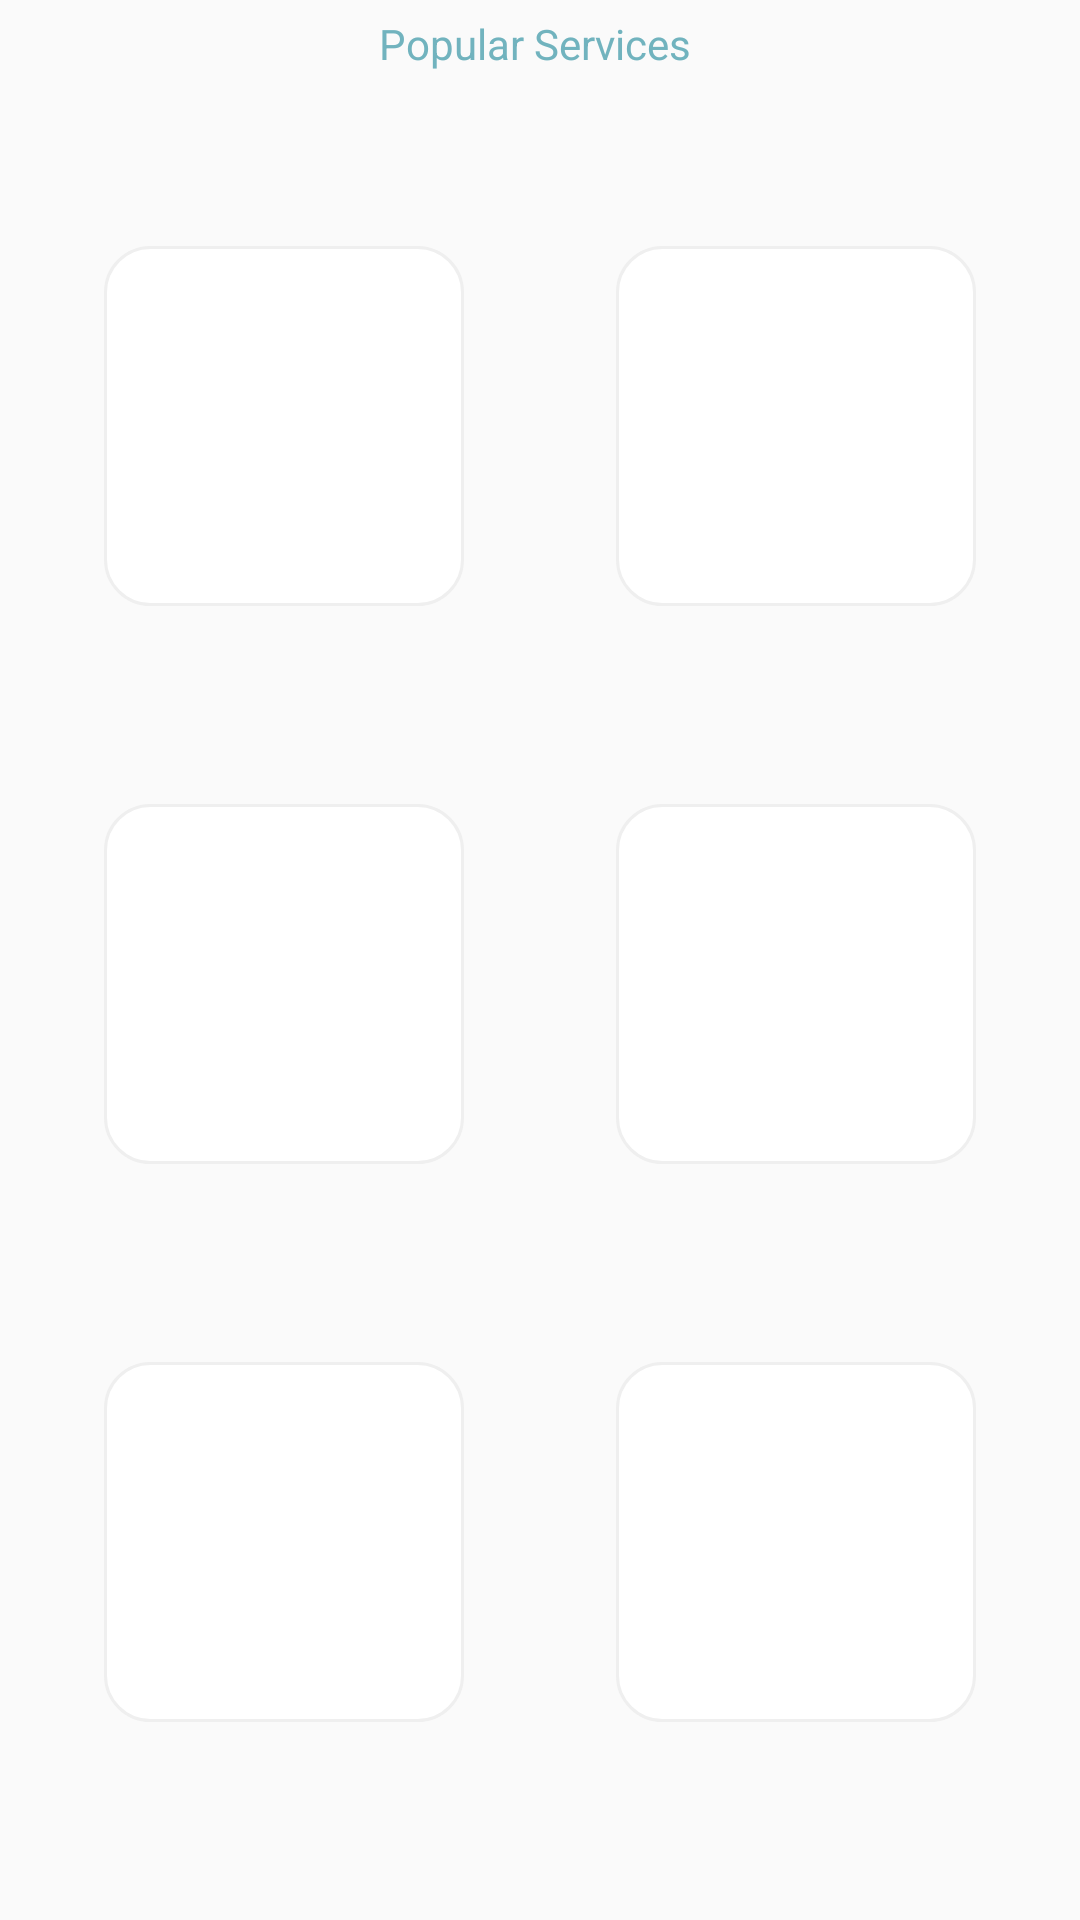

The Android layout XML behind this screen, and the referenced resources:
<!-- AndroidManifest.xml: application theme AppTheme -->
<!-- res/layout/activity_fragment_home.xml -->
<?xml version="1.0" encoding="utf-8"?>
<androidx.constraintlayout.widget.ConstraintLayout xmlns:android="http://schemas.android.com/apk/res/android"
    xmlns:app="http://schemas.android.com/apk/res-auto"
    xmlns:tools="http://schemas.android.com/tools"
    android:layout_width="match_parent"
    android:layout_height="match_parent"
    android:background="@drawable/greyview"
    tools:context="com.ringstechnology.subscribed.FragmentHome">


    <ImageButton
        android:id="@+id/service6"
        android:layout_width="120dp"
        android:layout_height="120dp"
        android:background="@drawable/whiteview"
        android:padding="5dp"
        android:scaleType="fitCenter"
        app:layout_constraintEnd_toEndOf="@+id/service4"
        app:layout_constraintTop_toTopOf="@+id/service5" />

    <ImageButton
        android:id="@+id/service5"
        android:layout_width="120dp"
        android:layout_height="120dp"
        android:layout_marginTop="16dp"
        android:layout_marginBottom="16dp"
        android:background="@drawable/whiteview"
        android:padding="5dp"
        android:scaleType="fitCenter"
        app:layout_constraintBottom_toBottomOf="parent"
        app:layout_constraintStart_toStartOf="@+id/service3"
        app:layout_constraintTop_toBottomOf="@+id/service3" />

    <ImageButton
        android:id="@+id/service4"
        android:layout_width="120dp"
        android:layout_height="120dp"
        android:background="@drawable/whiteview"
        android:padding="5dp"
        android:scaleType="fitCenter"
        app:layout_constraintEnd_toEndOf="@+id/service2"
        app:layout_constraintTop_toTopOf="@+id/service3" />

    <ImageButton
        android:id="@+id/service2"
        android:layout_width="120dp"
        android:layout_height="120dp"
        android:layout_marginStart="16dp"
        android:layout_marginLeft="16dp"
        android:layout_marginEnd="16dp"
        android:layout_marginRight="16dp"
        android:background="@drawable/whiteview"
        android:padding="5dp"
        android:scaleType="fitCenter"
        app:layout_constraintEnd_toEndOf="parent"
        app:layout_constraintStart_toEndOf="@+id/service1"
        app:layout_constraintTop_toTopOf="@+id/service1" />

    <ImageButton
        android:id="@+id/service3"
        android:layout_width="120dp"
        android:layout_height="120dp"
        android:layout_marginTop="16dp"
        android:background="@drawable/whiteview"
        android:padding="5dp"
        android:scaleType="fitCenter"
        app:layout_constraintBottom_toTopOf="@+id/service5"
        app:layout_constraintStart_toStartOf="@+id/service1"
        app:layout_constraintTop_toBottomOf="@+id/service1" />

    <TextView
        android:id="@+id/textView2"
        android:layout_width="wrap_content"
        android:layout_height="wrap_content"
        android:layout_marginStart="5dp"
        android:layout_marginLeft="5dp"
        android:layout_marginTop="5dp"
        android:layout_marginEnd="8dp"
        android:layout_marginRight="8dp"
        android:text="Popular Services"
        android:textColor="@color/colorPrimary"
        app:layout_constraintEnd_toEndOf="parent"
        app:layout_constraintStart_toStartOf="parent"
        app:layout_constraintTop_toTopOf="parent" />

    <ImageButton
        android:id="@+id/service1"
        android:layout_width="120dp"
        android:layout_height="120dp"
        android:layout_marginStart="16dp"
        android:layout_marginLeft="16dp"
        android:layout_marginTop="8dp"
        android:layout_marginEnd="16dp"
        android:layout_marginRight="16dp"
        android:background="@drawable/whiteview"
        android:clickable="true"
        android:padding="5dp"
        android:scaleType="fitCenter"
        app:layout_constraintBottom_toTopOf="@+id/service3"
        app:layout_constraintEnd_toStartOf="@+id/service2"
        app:layout_constraintStart_toStartOf="parent"
        app:layout_constraintTop_toBottomOf="@+id/textView2" />
</androidx.constraintlayout.widget.ConstraintLayout>
<!-- resources referenced by this layout -->
<resources>
  <color name="colorPrimary">#71b3be</color>
  <!-- drawable whiteview (drawable-v24) -->
  <selector xmlns:android="http://schemas.android.com/apk/res/android" >
      <item >
          <shape android:shape="rectangle"  >
              <solid android:color="@color/colorWhite" />
              <corners android:radius="15dp" />
              <stroke android:width="1dip" android:color="#EFEFEF"  />
          </shape>
      </item>
  </selector>
  <style name="AppTheme" parent="Theme.AppCompat.Light.DarkActionBar">
          
          <item name="colorPrimary">@color/colorPrimary</item>
          <item name="colorPrimaryDark">@color/colorPrimaryDark</item>
          <item name="colorAccent">@color/colorAccent</item>
      </style>
  <color name="colorWhite">#FFFFFF</color>
  <color name="colorPrimaryDark">#60A5B0</color>
  <color name="colorAccent">#60A5B0</color>
</resources>
